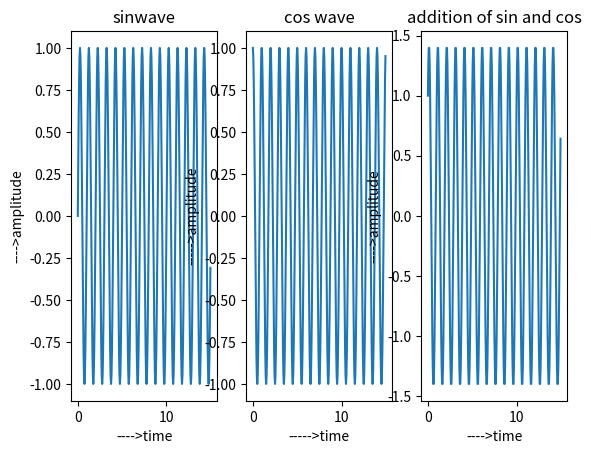

Here is the Python script that generated this plot:
import matplotlib.pyplot as mp
import numpy as np
t=np.arange(0,15,0.05)
x1=np.sin(2*np.pi*t)
mp.subplot(1,3,1)
mp.plot(t,x1)
mp.title('sinwave')
mp.xlabel('---->time')
mp.ylabel('---->amplitude')
x2=np.cos(2*np.pi*t)
mp.subplot(1,3,2)
mp.plot(t,x2)
mp.title('cos wave')
mp.xlabel('----->time')
mp.ylabel('----->amplitude')
z=x1+x2
mp.subplot(1,3,3)
mp.plot(t,z)
mp.title('addition of sin and cos')
mp.xlabel('---->time')
mp.ylabel('---->amplitude')
mp.show( )


